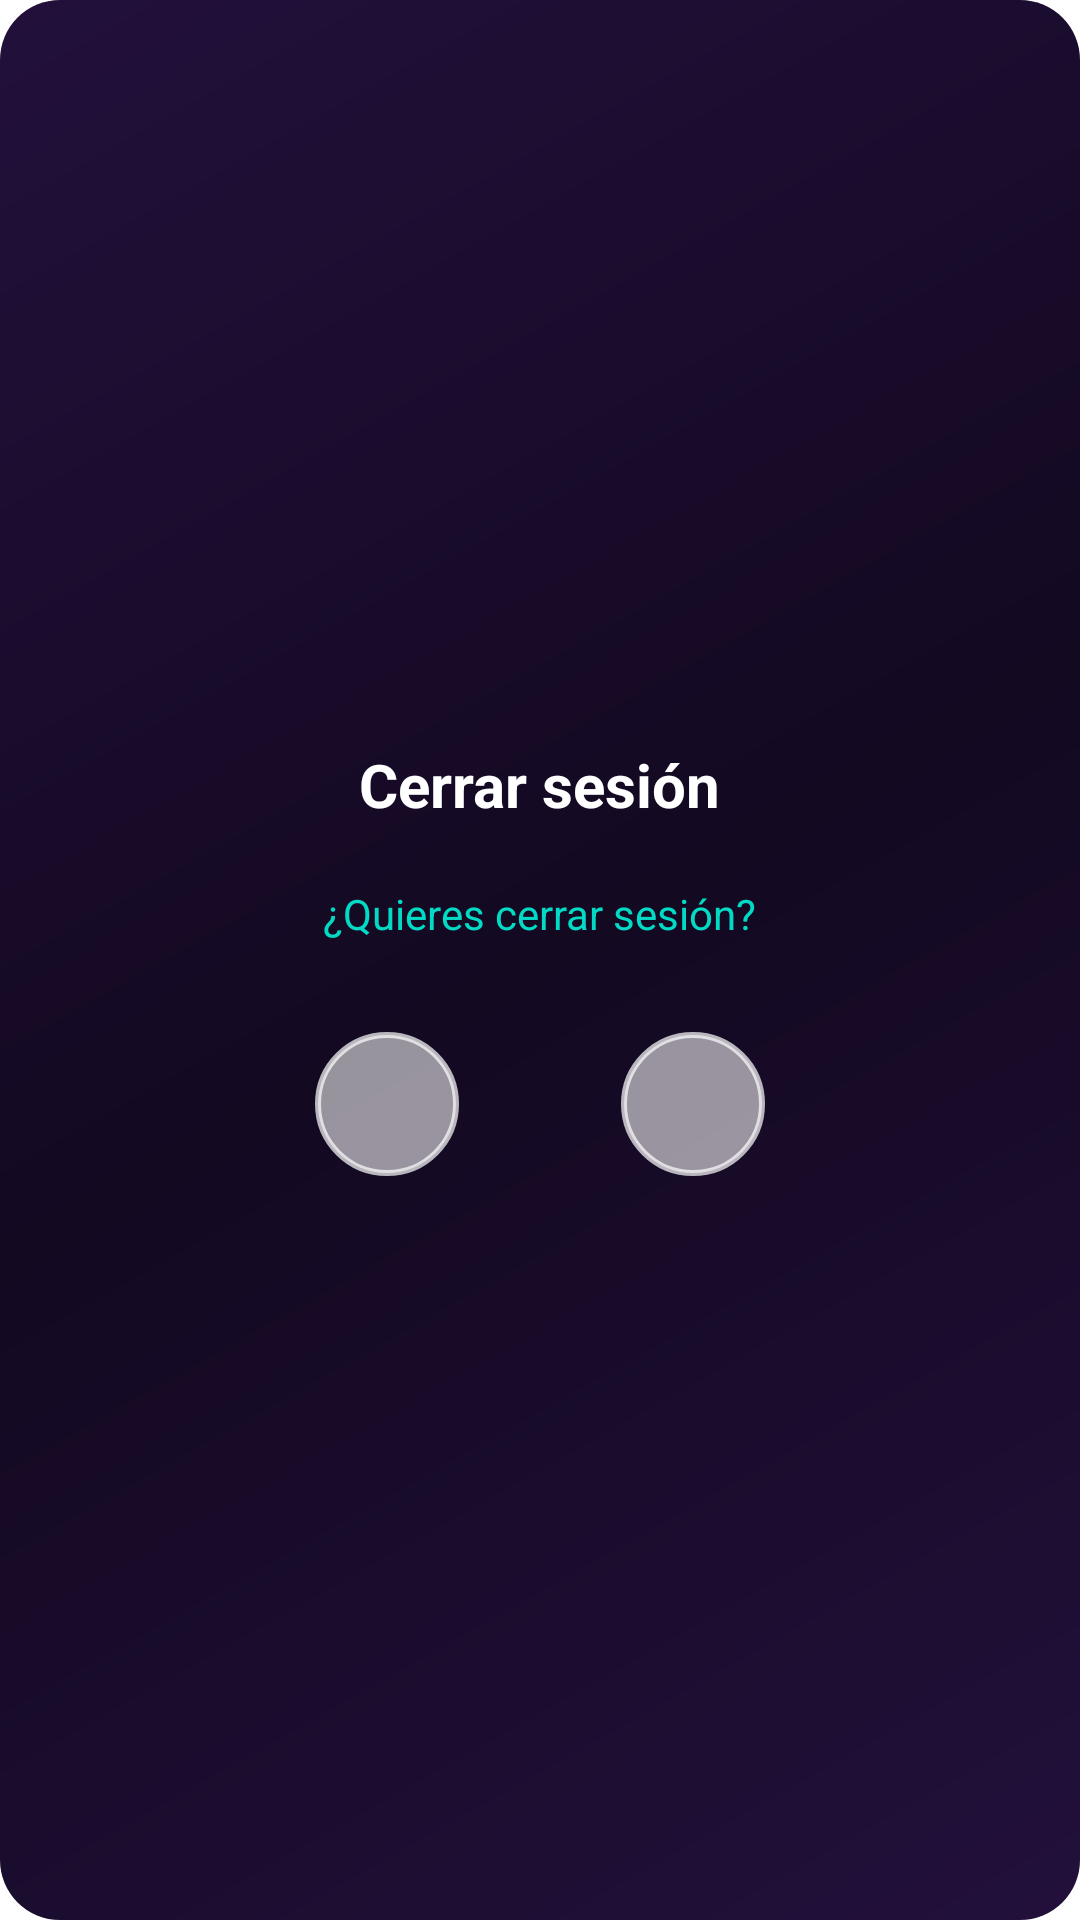

Layout XML and referenced resources for this Android screen:
<!-- AndroidManifest.xml: activity theme Theme.VinetaVirtual.BottomSheetDialogActivity -->
<!-- res/layout/activity_dialog_cerrar_sesion.xml -->
<?xml version="1.0" encoding="utf-8"?>
<FrameLayout xmlns:android="http://schemas.android.com/apk/res/android"
    android:layout_width="300dp"
    android:layout_height="220dp"
    android:background="@drawable/bg_cards">

    <LinearLayout
        android:layout_width="match_parent"
        android:layout_height="wrap_content"
        android:layout_gravity="center"
        android:orientation="vertical"
        android:padding="20dp">
        <TextView
            android:layout_width="wrap_content"
            android:layout_height="wrap_content"
            android:layout_gravity="center"
            android:layout_marginBottom="20dp"
            android:text="Cerrar sesión"
            android:textSize="20sp"
            android:textColor="@android:color/white"
            android:textStyle="bold"/>
        <TextView
            android:layout_width="wrap_content"
            android:layout_height="wrap_content"
            android:layout_gravity="center"
            android:layout_marginBottom="30dp"
            android:text="¿Quieres cerrar sesión?"
            android:textColor="@color/teal_200"/>
        <FrameLayout
            android:layout_width="150dp"
            android:layout_height="wrap_content"
            android:orientation="horizontal"
            android:layout_gravity="center">
            <ImageButton
                android:id="@+id/btn_cancelarLogout"
                android:layout_width="48dp"
                android:layout_height="48dp"
                android:layout_gravity="start"
                android:src="@drawable/ic_cerrar"
                android:background="@drawable/bg_glass_button"/>
            <ImageButton
                android:id="@+id/btn_confirmarLogout"
                android:layout_width="48dp"
                android:layout_height="48dp"
                android:layout_gravity="end"
                android:src="@drawable/ic_ok"
                android:background="@drawable/bg_glass_button"/>
        </FrameLayout>


    </LinearLayout>
</FrameLayout>
<!-- resources referenced by this layout -->
<resources>
  <!-- drawable bg_cards (drawable) -->
  <?xml version="1.0" encoding="utf-8"?>
  <shape xmlns:android="http://schemas.android.com/apk/res/android">
      <gradient xmlns:android="http://schemas.android.com/apk/res/android"
          android:type="linear"
          android:angle="135"
          android:startColor="#22103b"
          android:centerColor="#130921"
          android:endColor="#22103b"/>
      <corners android:radius="20dp"/>
  
  </shape>
  <!-- drawable bg_glass_button (drawable) -->
  <?xml version="1.0" encoding="utf-8"?>
  <shape xmlns:android="http://schemas.android.com/apk/res/android"
      android:shape="oval">
      <solid android:color="#90FFFFFF"/> 
      <stroke
          android:width="2dp"
          android:color="#B3FFFFFF"/> 
  </shape>
  <style name="Theme.VinetaVirtual.BottomSheetDialogActivity" parent="Theme.Material3.DayNight.Dialog">
          <item name="android:windowBackground">@android:color/transparent</item>
          <item name="android:windowIsFloating">true</item>
          <item name="android:windowNoTitle">true</item>
          <item name="android:windowFullscreen">false</item>
          <item name="android:windowContentOverlay">@null</item>
          <item name="android:windowIsTranslucent">true</item>
          <item name="android:backgroundDimAmount">0.7</item>
          <item name="android:windowAnimationStyle">@style/Animation.VinetaVirtual.BottomSheet</item>
          <item name="android:windowSoftInputMode">adjustResize</item>
      </style>
  <style name="Animation.VinetaVirtual.BottomSheet" parent="@android:style/Animation.Dialog">
          <item name="android:windowEnterAnimation">@anim/slide_up</item>
          <item name="android:windowExitAnimation">@anim/slide_down</item>
      </style>
  <!-- not gathered from this repository: default colours our renderer supplied (Android Studio template values) -->
  <color name="teal_200">#FF03DAC5</color>
</resources>
